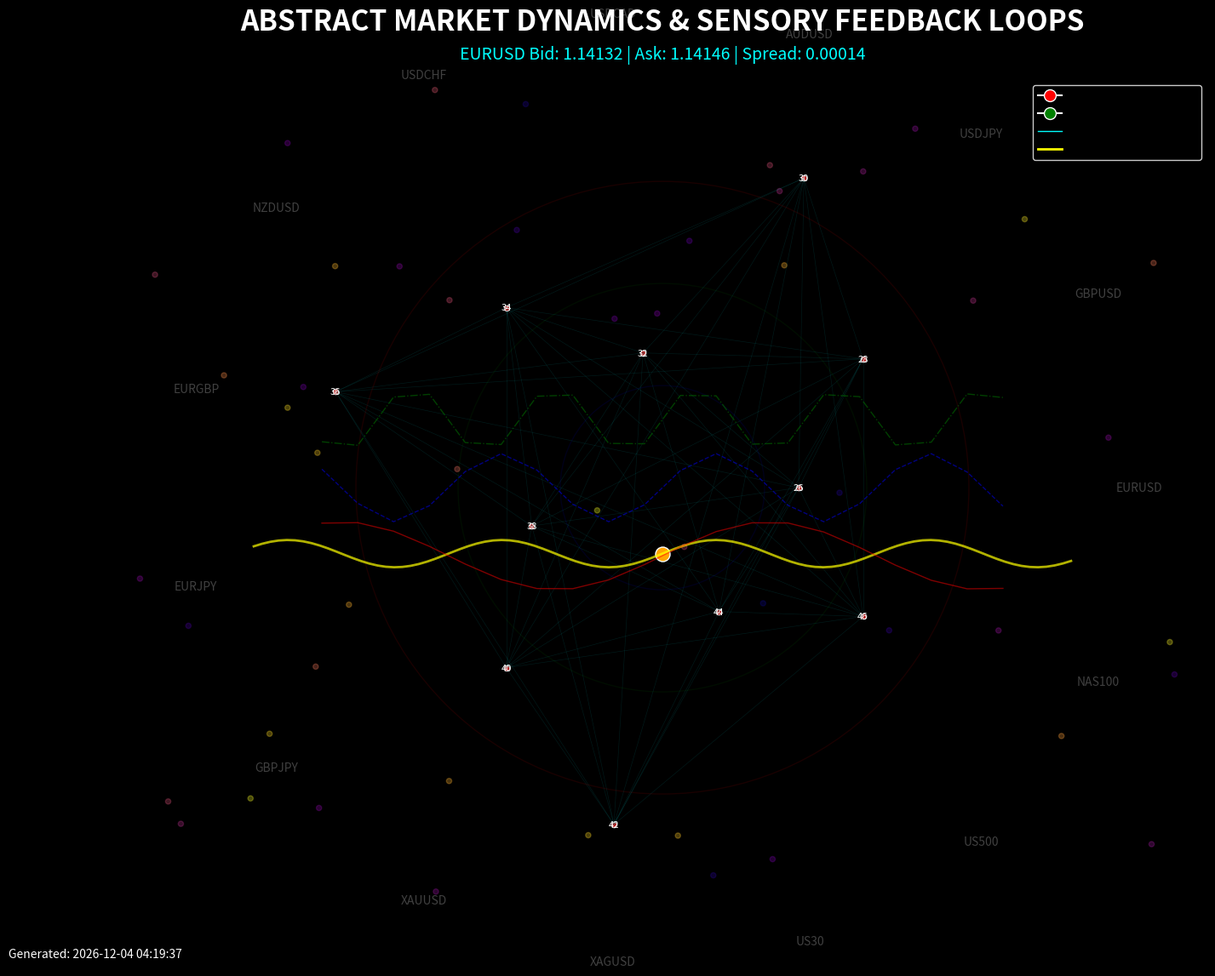

Python code for this plot:
import matplotlib.pyplot as plt
import numpy as np
import json
from datetime import datetime
import matplotlib.patches as patches

# Load MT4 data
positions_data = {
  "positions": [
    {
      "Ticket": 28459026,
      "Symbol": "EURUSD",
      "Type": 0,
      "Volume": 0.01,
      "OpenPrice": 1.14153,
      "OpenTime": "2026.07.06 14:44:42",
      "CurrentPrice": 1.14132,
      "StopLoss": 1.13939,
      "TakeProfit": 1.14769,
      "Profit": -0.21,
      "Comment": "HouseVictoria"
    },
    {
      "Ticket": 28459028,
      "Symbol": "EURUSD",
      "Type": 0,
      "Volume": 0.01,
      "OpenPrice": 1.14153,
      "OpenTime": "2026.07.06 14:44:42",
      "CurrentPrice": 1.14132,
      "StopLoss": 1.13939,
      "TakeProfit": 1.14769,
      "Profit": -0.21,
      "Comment": "HouseVictoria"
    },
    {
      "Ticket": 28459030,
      "Symbol": "EURUSD",
      "Type": 0,
      "Volume": 0.01,
      "OpenPrice": 1.14153,
      "OpenTime": "2026.07.06 14:44:42",
      "CurrentPrice": 1.14132,
      "StopLoss": 1.13939,
      "TakeProfit": 1.14769,
      "Profit": -0.21,
      "Comment": "HouseVictoria"
    },
    {
      "Ticket": 28459032,
      "Symbol": "EURUSD",
      "Type": 0,
      "Volume": 0.01,
      "OpenPrice": 1.14153,
      "OpenTime": "2026.07.06 14:44:42",
      "CurrentPrice": 1.14132,
      "StopLoss": 1.13939,
      "TakeProfit": 1.14769,
      "Profit": -0.21,
      "Comment": "HouseVictoria"
    },
    {
      "Ticket": 28459034,
      "Symbol": "EURUSD",
      "Type": 0,
      "Volume": 0.01,
      "OpenPrice": 1.14153,
      "OpenTime": "2026.07.06 14:44:42",
      "CurrentPrice": 1.14132,
      "StopLoss": 1.13939,
      "TakeProfit": 1.14769,
      "Profit": -0.21,
      "Comment": "HouseVictoria"
    },
    {
      "Ticket": 28459036,
      "Symbol": "EURUSD",
      "Type": 0,
      "Volume": 0.01,
      "OpenPrice": 1.14153,
      "OpenTime": "2026.07.06 14:44:44",
      "CurrentPrice": 1.14132,
      "StopLoss": 1.13939,
      "TakeProfit": 1.14769,
      "Profit": -0.21,
      "Comment": "HouseVictoria"
    },
    {
      "Ticket": 28459038,
      "Symbol": "EURUSD",
      "Type": 0,
      "Volume": 0.01,
      "OpenPrice": 1.14153,
      "OpenTime": "2026.07.06 14:44:44",
      "CurrentPrice": 1.14132,
      "StopLoss": 1.13939,
      "TakeProfit": 1.14769,
      "Profit": -0.21,
      "Comment": "HouseVictoria"
    },
    {
      "Ticket": 28459040,
      "Symbol": "EURUSD",
      "Type": 0,
      "Volume": 0.01,
      "OpenPrice": 1.14153,
      "OpenTime": "2026.07.06 14:44:45",
      "CurrentPrice": 1.14132,
      "StopLoss": 1.13939,
      "TakeProfit": 1.14769,
      "Profit": -0.21,
      "Comment": "HouseVictoria"
    },
    {
      "Ticket": 28459042,
      "Symbol": "EURUSD",
      "Type": 0,
      "Volume": 0.01,
      "OpenPrice": 1.14153,
      "OpenTime": "2026.07.06 14:44:45",
      "CurrentPrice": 1.14132,
      "StopLoss": 1.13939,
      "TakeProfit": 1.14769,
      "Profit": -0.21,
      "Comment": "HouseVictoria"
    },
    {
      "Ticket": 28459044,
      "Symbol": "EURUSD",
      "Type": 0,
      "Volume": 0.01,
      "OpenPrice": 1.14153,
      "OpenTime": "2026.07.06 14:44:45",
      "CurrentPrice": 1.14132,
      "StopLoss": 1.13939,
      "TakeProfit": 1.14769,
      "Profit": -0.21,
      "Comment": "HouseVictoria"
    },
    {
      "Ticket": 28459046,
      "Symbol": "EURUSD",
      "Type": 0,
      "Volume": 0.01,
      "OpenPrice": 1.14153,
      "OpenTime": "2026.07.06 14:44:45",
      "CurrentPrice": 1.14132,
      "StopLoss": 1.13939,
      "TakeProfit": 1.14769,
      "Profit": -0.21,
      "Comment": "HouseVictoria"
    }
  ]
}

market_data = {
  "bid": 1.14132,
  "ask": 1.14146,
  "spread": 0.00014
}

watch_symbols = [
  "EURUSD", "GBPUSD", "USDJPY", "AUDUSD", "USDCAD", 
  "USDCHF", "NZDUSD", "EURGBP", "EURJPY", "GBPJPY", 
  "XAUUSD", "XAGUSD", "US30", "US500", "NAS100"
]

# Create figure and axis
fig, ax = plt.subplots(figsize=(16, 12))
fig.patch.set_facecolor('black')
ax.set_facecolor('black')

# Set title with market data
plt.suptitle('ABSTRACT MARKET DYNAMICS & SENSORY FEEDBACK LOOPS', 
             color='white', fontsize=24, y=0.95, fontweight='bold')

# Add market info text
info_text = f"EURUSD Bid: {market_data['bid']} | Ask: {market_data['ask']} | Spread: {market_data['spread']:.5f}"
plt.figtext(0.5, 0.90, info_text, ha='center', color='cyan', fontsize=14)

# Create visual representation of positions
positions = positions_data['positions']
num_positions = len(positions)

# Create concentric circles representing feedback loops
angles = np.linspace(0, 2*np.pi, num_positions, endpoint=False)
inner_radius = 2
outer_radius = 5

# Draw concentric circles
circle1 = plt.Circle((0, 0), 1.5, color='blue', alpha=0.1, fill=False)
circle2 = plt.Circle((0, 0), 3, color='green', alpha=0.1, fill=False)
circle3 = plt.Circle((0, 0), 4.5, color='red', alpha=0.1, fill=False)
ax.add_patch(circle1)
ax.add_patch(circle2)
ax.add_patch(circle3)

# Draw position markers with profit/loss feedback
for i, pos in enumerate(positions):
    angle = angles[i]
    radius = inner_radius + (i % 3) * 1.5  # Distribute across circles
    
    # Position marker
    x = radius * np.cos(angle)
    y = radius * np.sin(angle)
    
    # Color based on profit/loss
    profit = pos['Profit']
    if profit < 0:
        color = 'red'
        size = 100 * abs(profit)  # Size based on loss magnitude
    else:
        color = 'green'
        size = 100
    
    # Draw marker
    ax.scatter(x, y, c=color, s=size, alpha=0.7, edgecolors='white')
    
    # Add ticket number
    ax.text(x, y, str(pos['Ticket'] % 1000), 
            color='white', fontsize=8, ha='center', va='center')

# Draw connections between positions (feedback loops)
for i in range(num_positions):
    for j in range(i+1, num_positions):
        if i != j:
            angle1 = angles[i]
            angle2 = angles[j]
            radius1 = inner_radius + (i % 3) * 1.5
            radius2 = inner_radius + (j % 3) * 1.5
            
            x1 = radius1 * np.cos(angle1)
            y1 = radius1 * np.sin(angle1)
            x2 = radius2 * np.cos(angle2)
            y2 = radius2 * np.sin(angle2)
            
            # Draw connection lines with transparency
            ax.plot([x1, x2], [y1, y2], 'cyan', alpha=0.1, linewidth=0.5)

# Draw price movement visualization
price_range = [1.139, 1.148]  # Based on SL and TP values
current_price = market_data['bid']
open_price = positions[0]['OpenPrice']

# Draw price line
price_line_x = np.linspace(-6, 6, 100)
price_line_y = np.sin(price_line_x * 2) * 0.2  # Oscillating line for market dynamics

# Offset based on current price position
price_offset = (current_price - price_range[0]) / (price_range[1] - price_range[0]) * 4 - 2
price_line_y += price_offset

ax.plot(price_line_x, price_line_y, color='yellow', linewidth=2, alpha=0.7)
ax.scatter([0], [price_offset], color='orange', s=150, marker='o', edgecolors='white')

# Add market symbols as background elements
symbol_angles = np.linspace(0, 2*np.pi, len(watch_symbols), endpoint=False)
symbol_radius = 7
for i, symbol in enumerate(watch_symbols):
    angle = symbol_angles[i]
    x = symbol_radius * np.cos(angle)
    y = symbol_radius * np.sin(angle)
    ax.text(x, y, symbol, color='gray', fontsize=10, ha='center', va='center', alpha=0.5)

# Draw sensory feedback elements
# Draw random noise pattern to represent market volatility
np.random.seed(42)
noise_x = np.random.uniform(-8, 8, 50)
noise_y = np.random.uniform(-6, 6, 50)
noise_colors = np.random.rand(50)
ax.scatter(noise_x, noise_y, c=noise_colors, cmap='plasma', s=20, alpha=0.3)

# Draw technical indicators representation
indicator_x = np.linspace(-5, 5, 20)
for i in range(3):
    indicator_y = np.sin(indicator_x * (i+1)) * 0.5 + (i - 1)
    ax.plot(indicator_x, indicator_y, color=['red', 'blue', 'green'][i], 
            linewidth=1, alpha=0.5, linestyle=['-', '--', '-.'][i])

# Set limits and remove axes
ax.set_xlim(-8, 8)
ax.set_ylim(-6, 6)
ax.set_aspect('equal')
plt.axis('off')

# Add legend
legend_elements = [
    plt.Line2D([0], [0], marker='o', color='w', markerfacecolor='red', markersize=10, label='Loss Position'),
    plt.Line2D([0], [0], marker='o', color='w', markerfacecolor='green', markersize=10, label='Profit Position'),
    plt.Line2D([0], [0], color='cyan', linewidth=1, label='Feedback Connections'),
    plt.Line2D([0], [0], color='yellow', linewidth=2, label='Price Movement')
]
ax.legend(handles=legend_elements, loc='upper right', facecolor='black', edgecolor='white')

# Add timestamp
timestamp = datetime.now().strftime("%Y-%m-%d %H:%M:%S")
plt.figtext(0.02, 0.02, f"Generated: {timestamp}", color='white', fontsize=10)

# Save the visualization
plt.tight_layout()
plt.savefig('market_dynamics_abstract_art.png', 
            facecolor='black', edgecolor='none', 
            bbox_inches='tight', dpi=300)
plt.show()

print("Abstract market dynamics visualization created successfully!")
